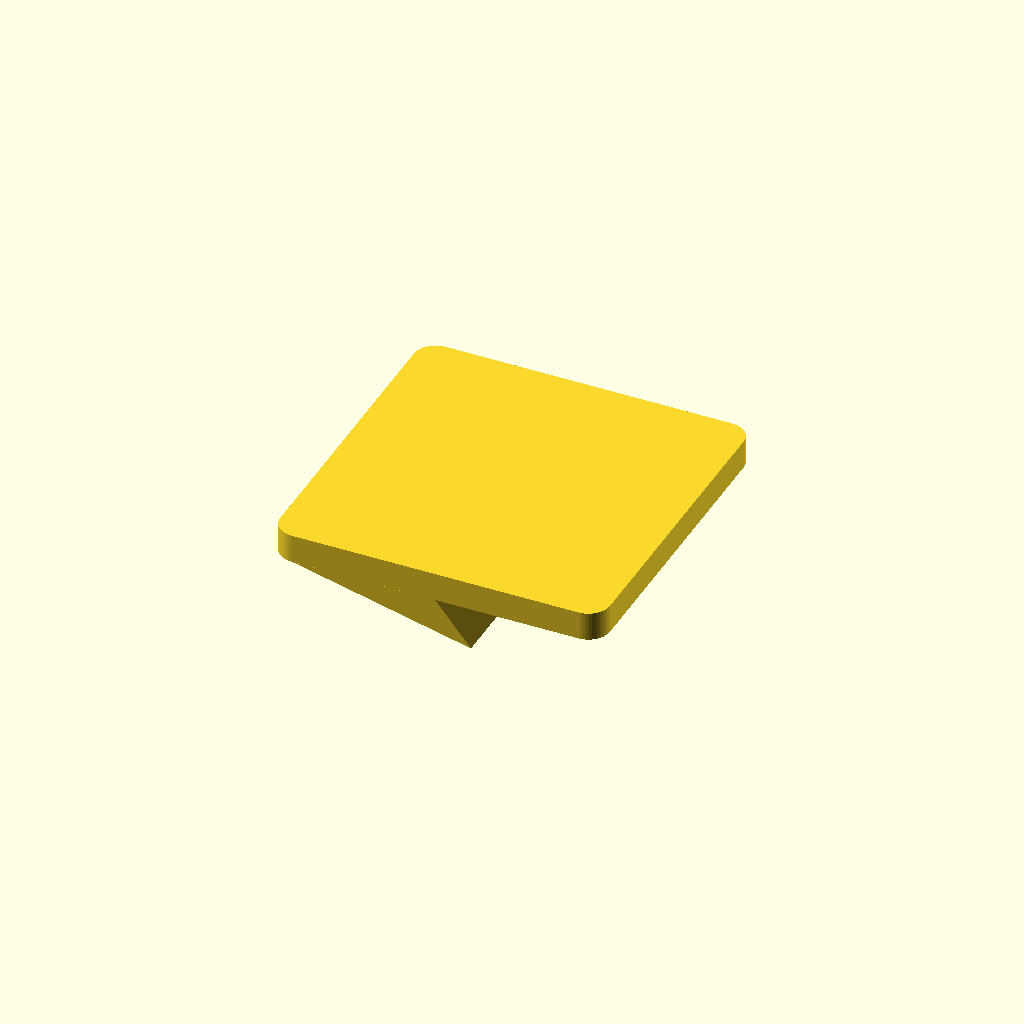
Cell 1 — every parameter at its default value.
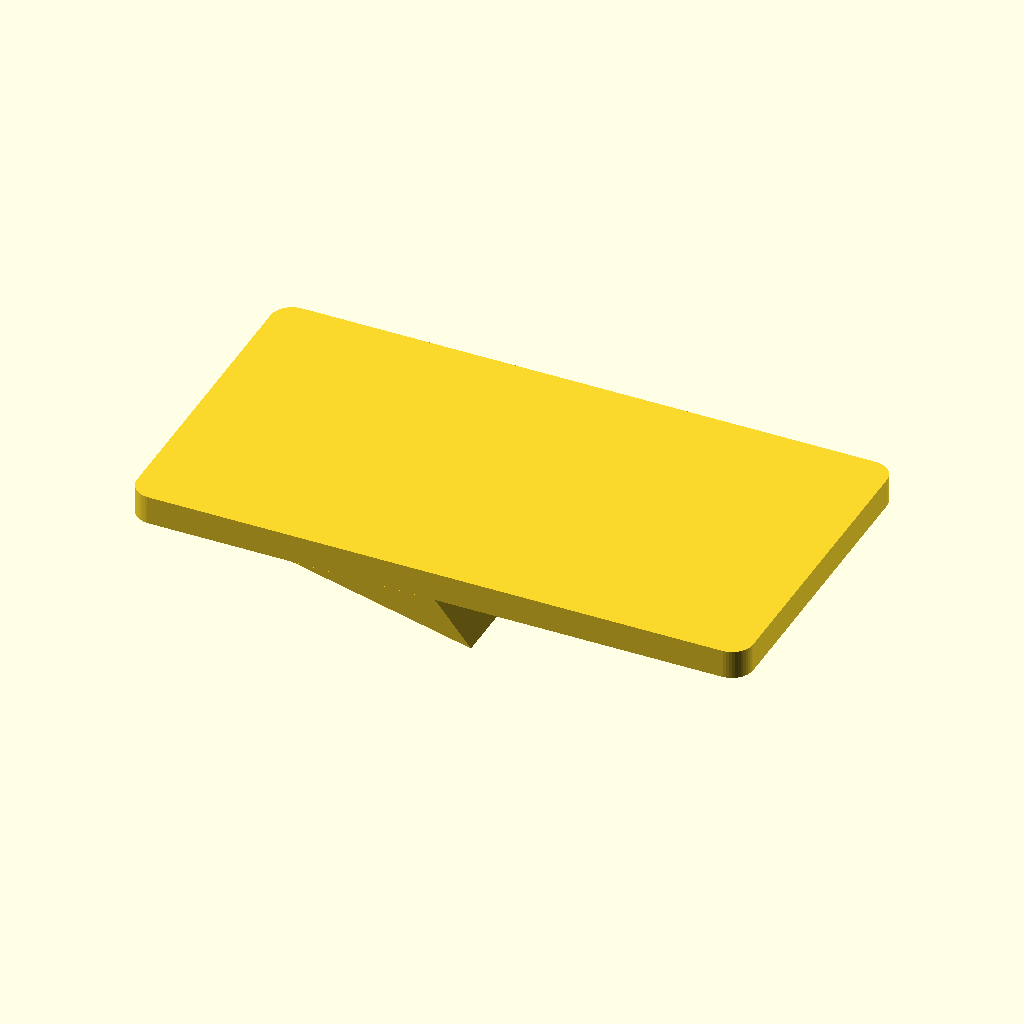
Cell 2: hook_width = 80 (everything else at default).
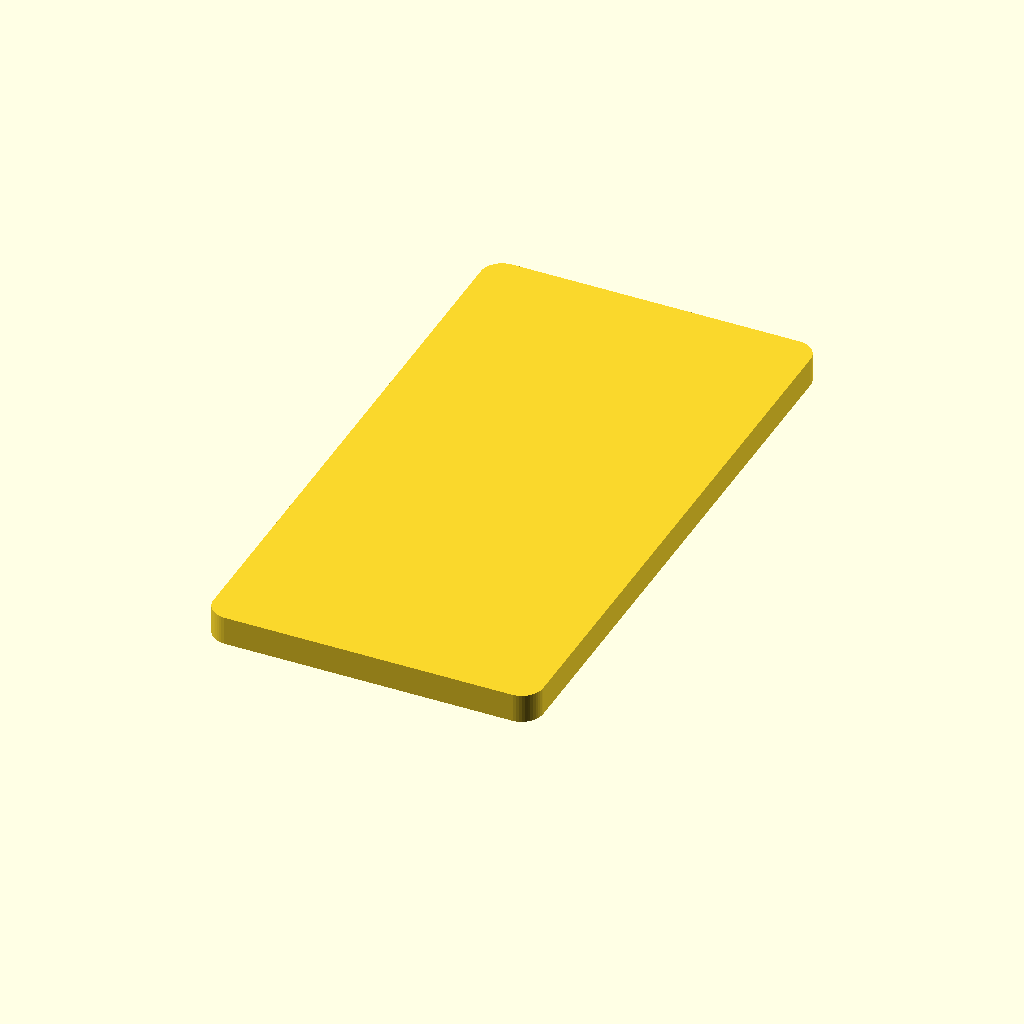
Cell 3 — hook_height set to 80, the other parameters unchanged.
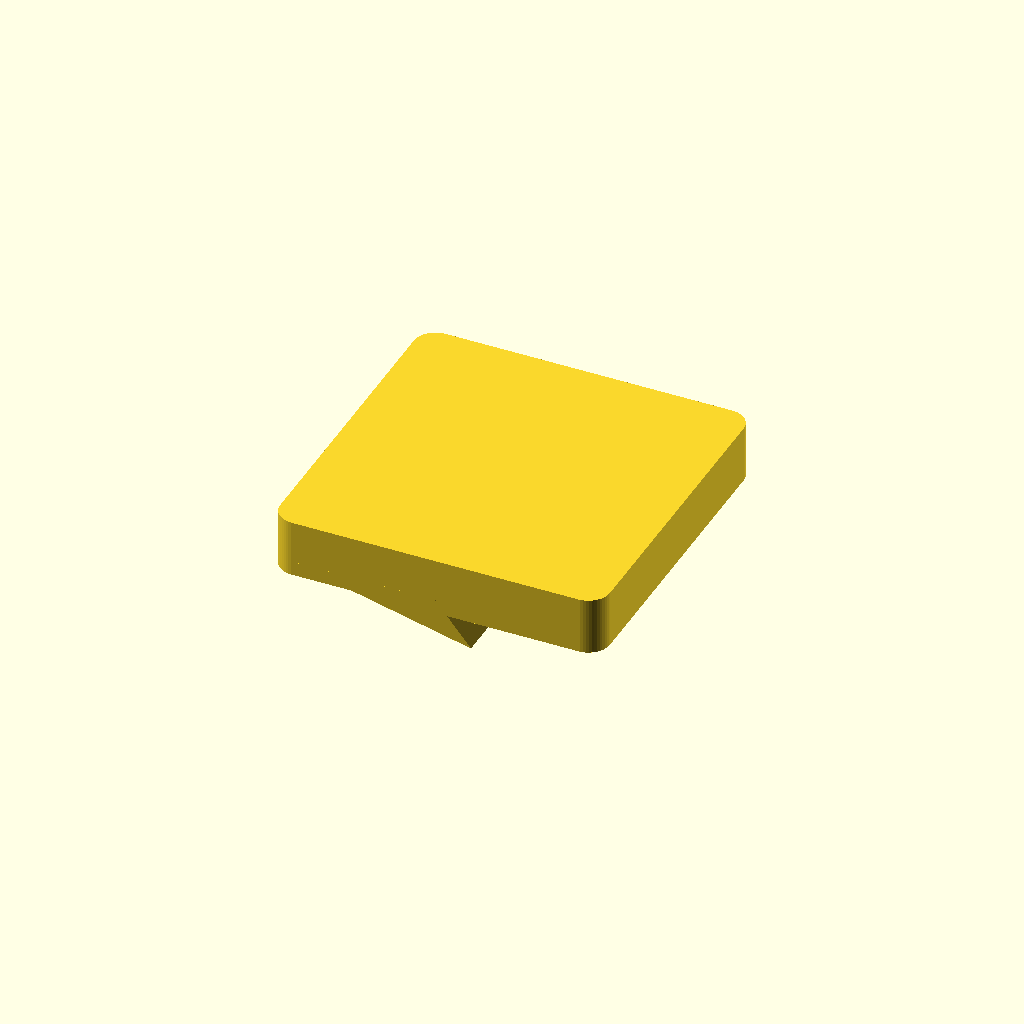
Cell 4: the same model with base_height = 4.
All cells are drawn from one camera (rotation 55°, 0°, 25°, orthographic, colour scheme Cornfield), so only the parameter changes between them.
OpenSCAD source file openscad/random/hook_flat.scad:
$fn = 50;
hook_width = 40;
hook_height = 40;
base_height = 2; 

//intersection() {
union() {
minkowski() {
    cylinder(r=3, h=base_height, center=true);    
    cube([hook_width, hook_height, base_height], center=true);
}


translate([-20,0, -2]) {
rotate([90, 90, 0]) {
linear_extrude(40+3*2, center=true) {
  polygon([[0, 0], [6, 25], [0, 20]]);
}
}
}

}

//translate([-100/2-40,0, -10/2-3]) {
//  cylinder(r2=80, r1=80, h=10, center=true);
//}

//}
Parameter table extracted from the source (name, type, default, range or options):
hook_width: number, default 40
hook_height: number, default 40
base_height: number, default 2
